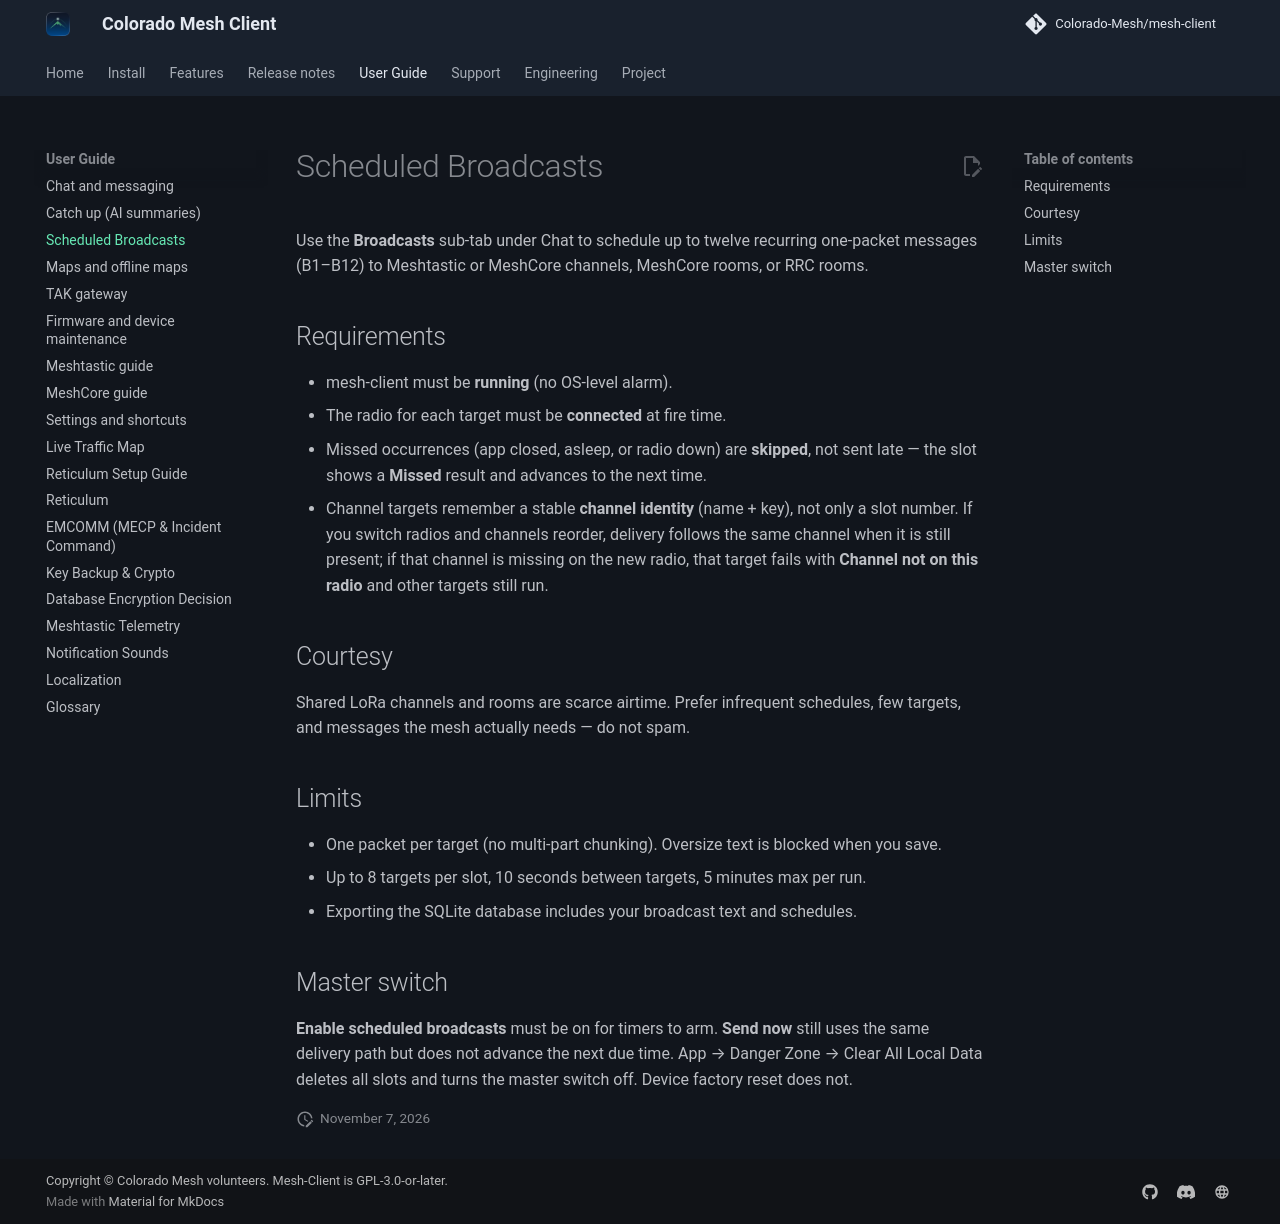

repository: Colorado-Mesh/mesh-client · page: scheduled-broadcasts/index.html · generator: mkdocs

# Scheduled Broadcasts

Use the **Broadcasts** sub-tab under Chat to schedule up to twelve recurring one-packet
messages (B1–B12) to Meshtastic or MeshCore channels, MeshCore rooms, or RRC rooms.

## Requirements

- mesh-client must be **running** (no OS-level alarm).
- The radio for each target must be **connected** at fire time.
- Missed occurrences (app closed, asleep, or radio down) are **skipped**, not sent late —
  the slot shows a **Missed** result and advances to the next time.
- Channel targets remember a stable **channel identity** (name + key), not only a slot
  number. If you switch radios and channels reorder, delivery follows the same channel
  when it is still present; if that channel is missing on the new radio, that target
  fails with **Channel not on this radio** and other targets still run.

## Courtesy

Shared LoRa channels and rooms are scarce airtime. Prefer infrequent schedules, few
targets, and messages the mesh actually needs — do not spam.

## Limits

- One packet per target (no multi-part chunking). Oversize text is blocked when you save.
- Up to 8 targets per slot, 10 seconds between targets, 5 minutes max per run.
- Exporting the SQLite database includes your broadcast text and schedules.

## Master switch

**Enable scheduled broadcasts** must be on for timers to arm. **Send now** still uses the
same delivery path but does not advance the next due time. App → Danger Zone → Clear All
Local Data deletes all slots and turns the master switch off. Device factory reset does not.
